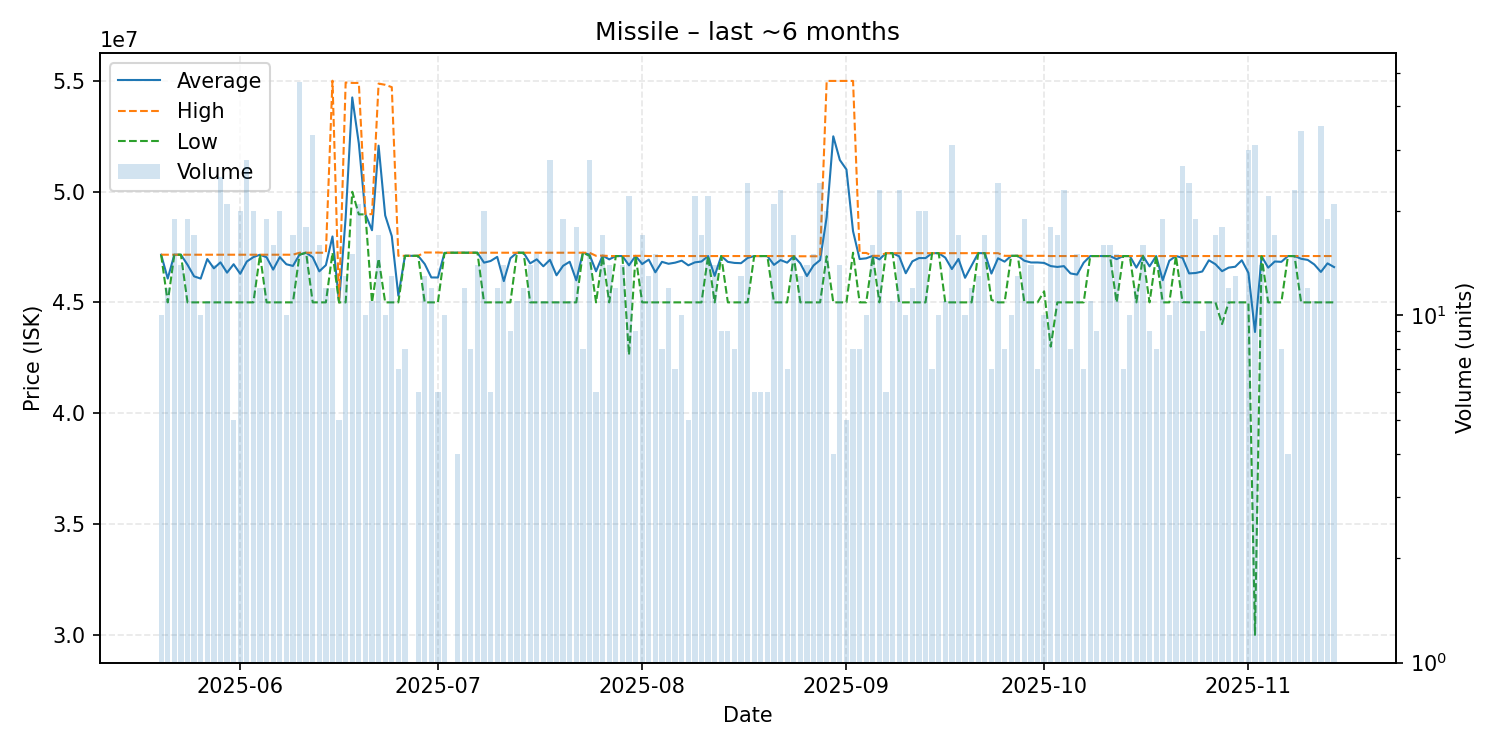

The data file committed next to this chart (first rows):
date, average, highest, lowest, order_count, volume
2025-05-20, 47149000, 47150000, 47140000, 8, 10
2025-05-21, 46075000, 47150000, 45000000, 12, 12
2025-05-22, 47150000, 47150000, 47150000, 10, 19
2025-05-23, 47150000, 47150000, 47150000, 12, 14
2025-05-24, 46697368, 47150000, 45000000, 17, 19
2025-05-25, 46174118, 47150000, 45000000, 17, 17
2025-05-26, 46073000, 47150000, 45000000, 9, 10
2025-05-27, 46954545, 47150000, 45000000, 9, 11
2025-05-28, 46535714, 47150000, 45000000, 14, 14
2025-05-29, 46806000, 47150000, 45000000, 22, 25
2025-05-30, 46340952, 47150000, 45000000, 17, 21
2025-05-31, 46720000, 47150000, 45000000, 5, 5
2025-06-01, 46290000, 47150000, 45000000, 18, 20
2025-06-02, 46842857, 47150000, 45000000, 21, 28
2025-06-03, 47042500, 47150000, 45000000, 12, 20
2025-06-04, 47150000, 47150000, 47150000, 9, 12
2025-06-05, 47036842, 47150000, 45000000, 15, 19
2025-06-06, 46478125, 47150000, 45000000, 14, 16
2025-06-07, 47042500, 47150000, 45000000, 19, 20
2025-06-08, 46720000, 47150000, 45000000, 8, 10
2025-06-09, 46644118, 47150000, 45000000, 14, 17
2025-06-10, 47156596, 47240000, 47150000, 17, 47
2025-06-11, 47240000, 47240000, 47240000, 16, 18
2025-06-12, 47037273, 47240000, 45000000, 25, 33
2025-06-13, 46400000, 47240000, 45000000, 10, 16
2025-06-14, 46680000, 47240000, 45000000, 11, 12
2025-06-15, 47973333, 55000000, 47240000, 10, 12
2025-06-16, 45000000, 45000000, 45000000, 4, 5
2025-06-17, 48813077, 54920000, 45000000, 13, 13
2025-06-18, 54245333, 54900000, 49990000, 10, 15
2025-06-19, 52168095, 54900000, 48970000, 19, 21
2025-06-20, 48979000, 48980000, 48970000, 9, 10
2025-06-21, 48254545, 48980000, 45000000, 9, 11
2025-06-22, 52070588, 54870000, 46975000, 13, 17
2025-06-23, 48923000, 54815000, 45000000, 8, 10
2025-06-24, 47988462, 54710000, 45000000, 9, 13
2025-06-25, 45300000, 47100000, 45000000, 5, 7
2025-06-26, 47100000, 47100000, 47100000, 8, 8
2025-06-27, 47100000, 47100000, 47100000, 1, 1
2025-06-28, 47100000, 47100000, 47100000, 5, 6
2025-06-29, 46730769, 47250000, 45000000, 13, 13
2025-06-30, 46125000, 47250000, 45000000, 7, 12
2025-07-01, 46121667, 47250000, 45000000, 6, 6
2025-07-02, 47235000, 47240000, 47220000, 10, 10
2025-07-03, 47240000, 47240000, 47240000, 1, 1
2025-07-04, 47240000, 47240000, 47240000, 4, 4
2025-07-05, 47240000, 47240000, 47240000, 12, 12
2025-07-06, 47240000, 47240000, 47240000, 7, 8
2025-07-07, 47240000, 47240000, 47240000, 13, 14
2025-07-08, 46792000, 47240000, 45000000, 14, 20
2025-07-09, 46866667, 47240000, 45000000, 6, 6
2025-07-10, 47053333, 47240000, 45000000, 11, 12
2025-07-11, 45960000, 47240000, 45000000, 5, 14
2025-07-12, 46991111, 47240000, 45000000, 7, 9
2025-07-13, 47240000, 47240000, 47240000, 11, 11
2025-07-14, 47240000, 47240000, 47240000, 5, 12
2025-07-15, 46760000, 47240000, 45000000, 8, 14
2025-07-16, 46941333, 47240000, 45000000, 12, 15
2025-07-17, 46629091, 47240000, 45000000, 10, 11
2025-07-18, 46920000, 47240000, 45000000, 15, 28
... 119 more rows
